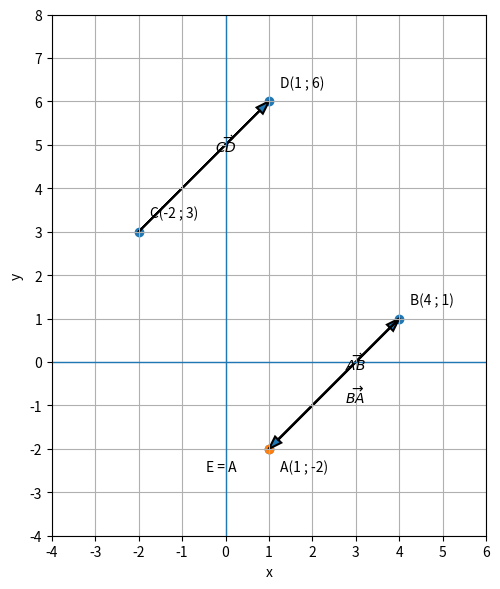

Python code for this plot:
import matplotlib.pyplot as plt
import numpy as np

# Points donnés
A = np.array([1, -2])
B = np.array([4, 1])
C = np.array([-2, 3])

# Construction : CD = AB  =>  D = C + (B - A)
AB = B - A
D = C + AB

# AE = 0  =>  E = A
E = A.copy()

fig, ax = plt.subplots(figsize=(8, 6))
ax.set_aspect("equal", adjustable="box")
ax.grid(True)

# Points
ax.scatter([A[0], B[0], C[0], D[0]], [A[1], B[1], C[1], D[1]])
ax.scatter([E[0]], [E[1]])  # E = A (superposé)

# Fonction pour écrire un texte décalé
def label_point(P, text, dx=8, dy=8):
    ax.annotate(
        text,
        xy=(P[0], P[1]),
        xytext=(dx, dy),
        textcoords="offset points",
        ha="left",
        va="bottom",
    )

# Labels (tu peux changer dx,dy si ça chevauche)
label_point(A, "A(1 ; -2)", dx=8, dy=-18)
label_point(B, "B(4 ; 1)", dx=8, dy=8)
label_point(C, "C(-2 ; 3)", dx=8, dy=8)
label_point(D, "D(1 ; 6)", dx=8, dy=8)
label_point(E, "E = A", dx=-45, dy=-18)

# Flèches (vecteurs)
def arrow(P, Q):
    v = Q - P
    ax.arrow(
        P[0], P[1], v[0], v[1],
        length_includes_head=True,
        head_width=0.20,
        head_length=0.30,
        linewidth=1.5,
    )

# Vecteurs demandés
arrow(A, B)  # AB
arrow(C, D)  # CD
arrow(B, A)  # BA

# Texte des vecteurs (près du milieu)
def label_vec(P, Q, text, dx=6, dy=6):
    M = (P + Q) / 2
    ax.annotate(
        text,
        xy=(M[0], M[1]),
        xytext=(dx, dy),
        textcoords="offset points",
        ha="left",
        va="bottom",
    )

label_vec(A, B, r"$\overrightarrow{AB}$", dx=8, dy=8)
label_vec(C, D, r"$\overrightarrow{CD}$", dx=8, dy=8)
label_vec(B, A, r"$\overrightarrow{BA}$", dx=8, dy=-16)

# Axes passant par l'origine
ax.axhline(0, linewidth=1)
ax.axvline(0, linewidth=1)

# Limites + graduations
xs = np.array([A[0], B[0], C[0], D[0]])
ys = np.array([A[1], B[1], C[1], D[1]])
m = 2
ax.set_xlim(xs.min() - m, xs.max() + m)
ax.set_ylim(ys.min() - m, ys.max() + m)

ax.set_xticks(np.arange(np.floor(ax.get_xlim()[0]), np.ceil(ax.get_xlim()[1]) + 1, 1))
ax.set_yticks(np.arange(np.floor(ax.get_ylim()[0]), np.ceil(ax.get_ylim()[1]) + 1, 1))

ax.set_xlabel("x")
ax.set_ylabel("y")

plt.tight_layout()
plt.show()
